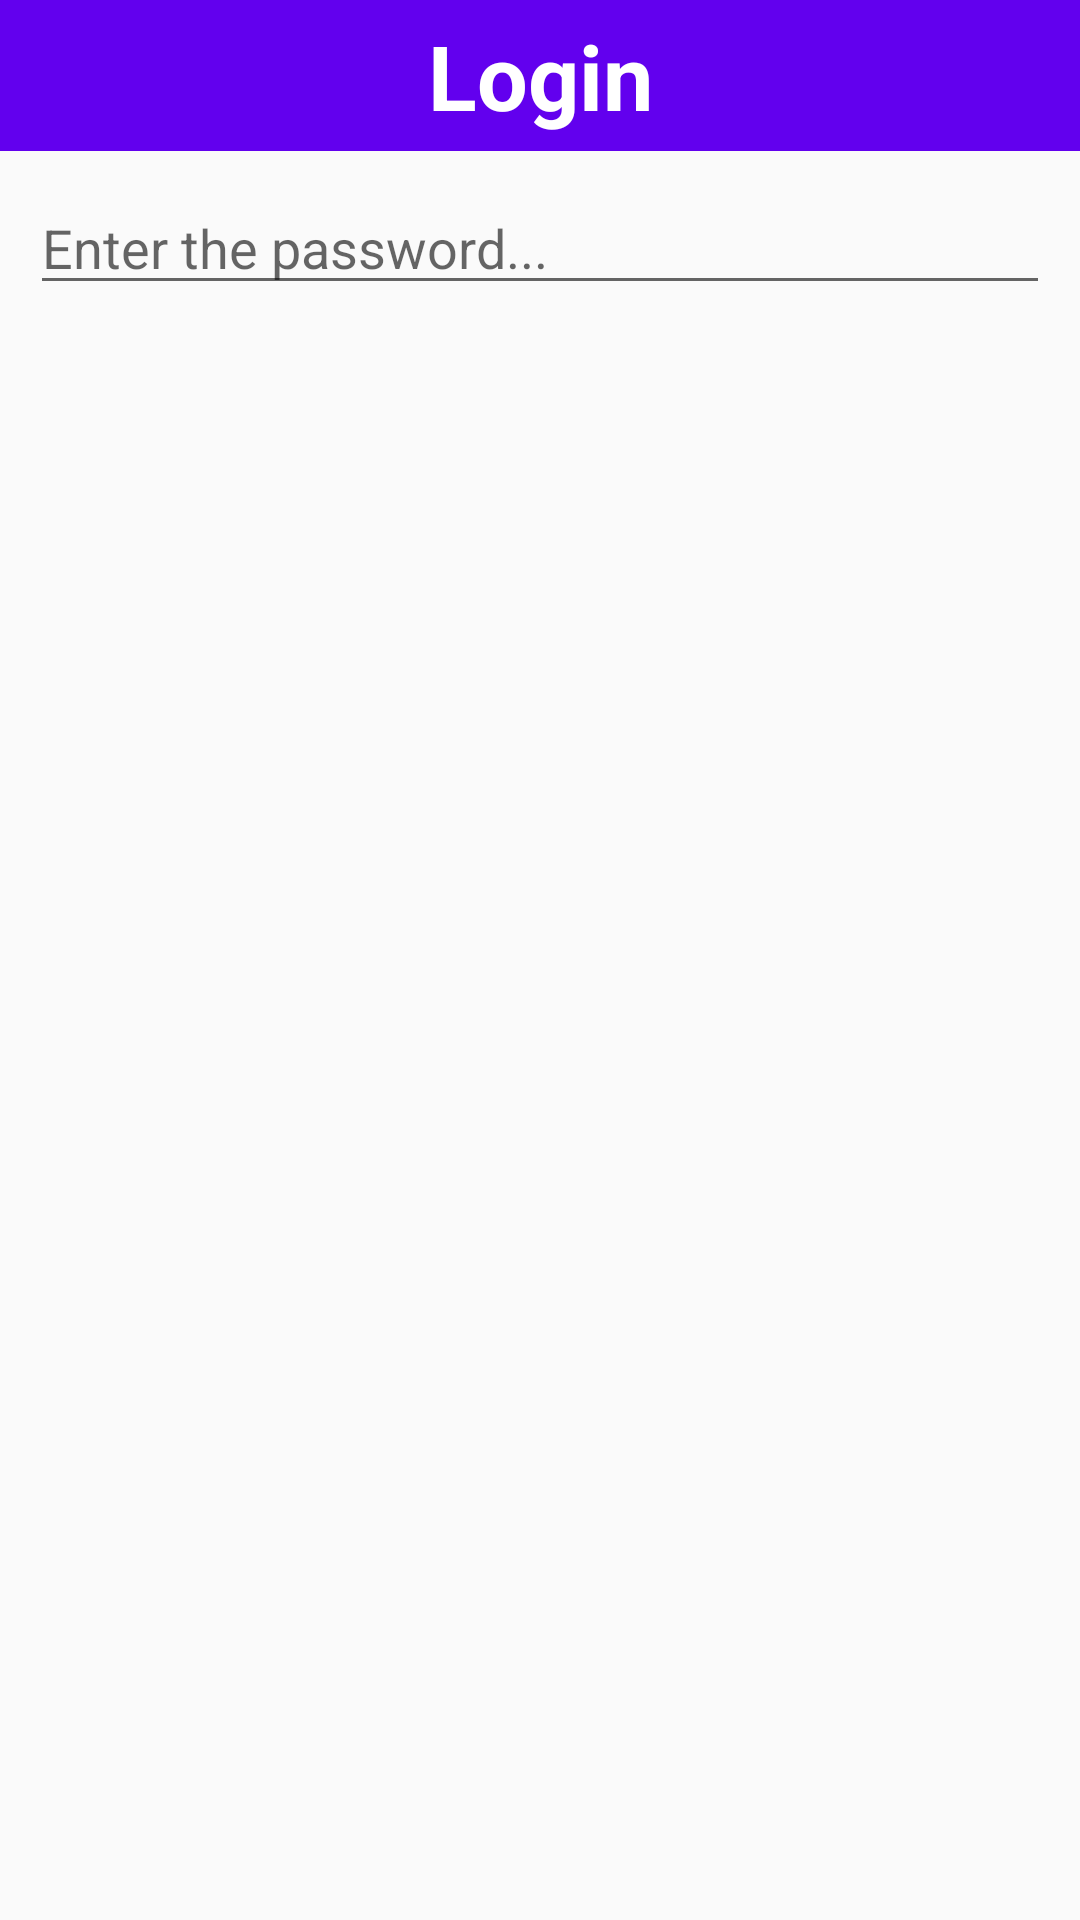

Write the Android layout XML for this screen, with the resource values it uses.
<!-- AndroidManifest.xml: application theme AppTheme -->
<!-- res/layout/login_dialog.xml -->
<?xml version="1.0" encoding="utf-8"?>
<LinearLayout
    xmlns:android="http://schemas.android.com/apk/res/android"
    android:layout_width="wrap_content"
    android:layout_height="wrap_content"
    android:orientation="vertical">

    <TextView
        android:id="@+id/tv_title"
        android:layout_width="match_parent"
        android:layout_height="wrap_content"
        android:background="@color/colorPrimary"
        android:padding="5sp"
        android:gravity="center"
        android:textStyle="bold"
        android:text="@string/login"
        android:textColor="@color/white"
        android:textSize="30sp" />

    <EditText
        android:id="@+id/password"
        android:layout_width="match_parent"
        android:layout_height="wrap_content"
        android:hint="@string/enter_the_password"
        android:layout_margin="10sp"
        android:inputType="numberPassword"/>
</LinearLayout>
<!-- resources referenced by this layout -->
<resources>
  <string name="enter_the_password">Enter the password...</string>
  <string name="login">Login</string>
  <style name="AppTheme" parent="Theme.AppCompat.Light.DarkActionBar">
          
          <item name="colorPrimary">@color/colorPrimary</item>
          <item name="colorPrimaryDark">@color/colorPrimaryDark</item>
          <item name="colorAccent">@color/colorAccent</item>
      </style>
  <!-- not gathered from this repository: default colours our renderer supplied (Android Studio template values) -->
  <color name="white">#FFFFFFFF</color>
  <color name="colorPrimary">#FF6200EE</color>
  <color name="colorPrimaryDark">#FF3700B3</color>
  <color name="colorAccent">#FF03DAC5</color>
</resources>
